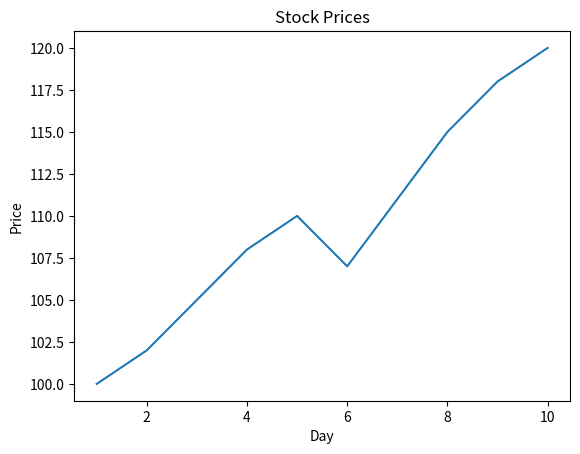

This chart was generated by the following Python code:
import matplotlib.pyplot as plt
days = list(range(1,11))
price = [100,102,105,108,110,107,111,115,118,120]

plt.plot(days, price)
plt.title("Stock Prices")
plt.xlabel("Day")
plt.ylabel("Price")
plt.show()
